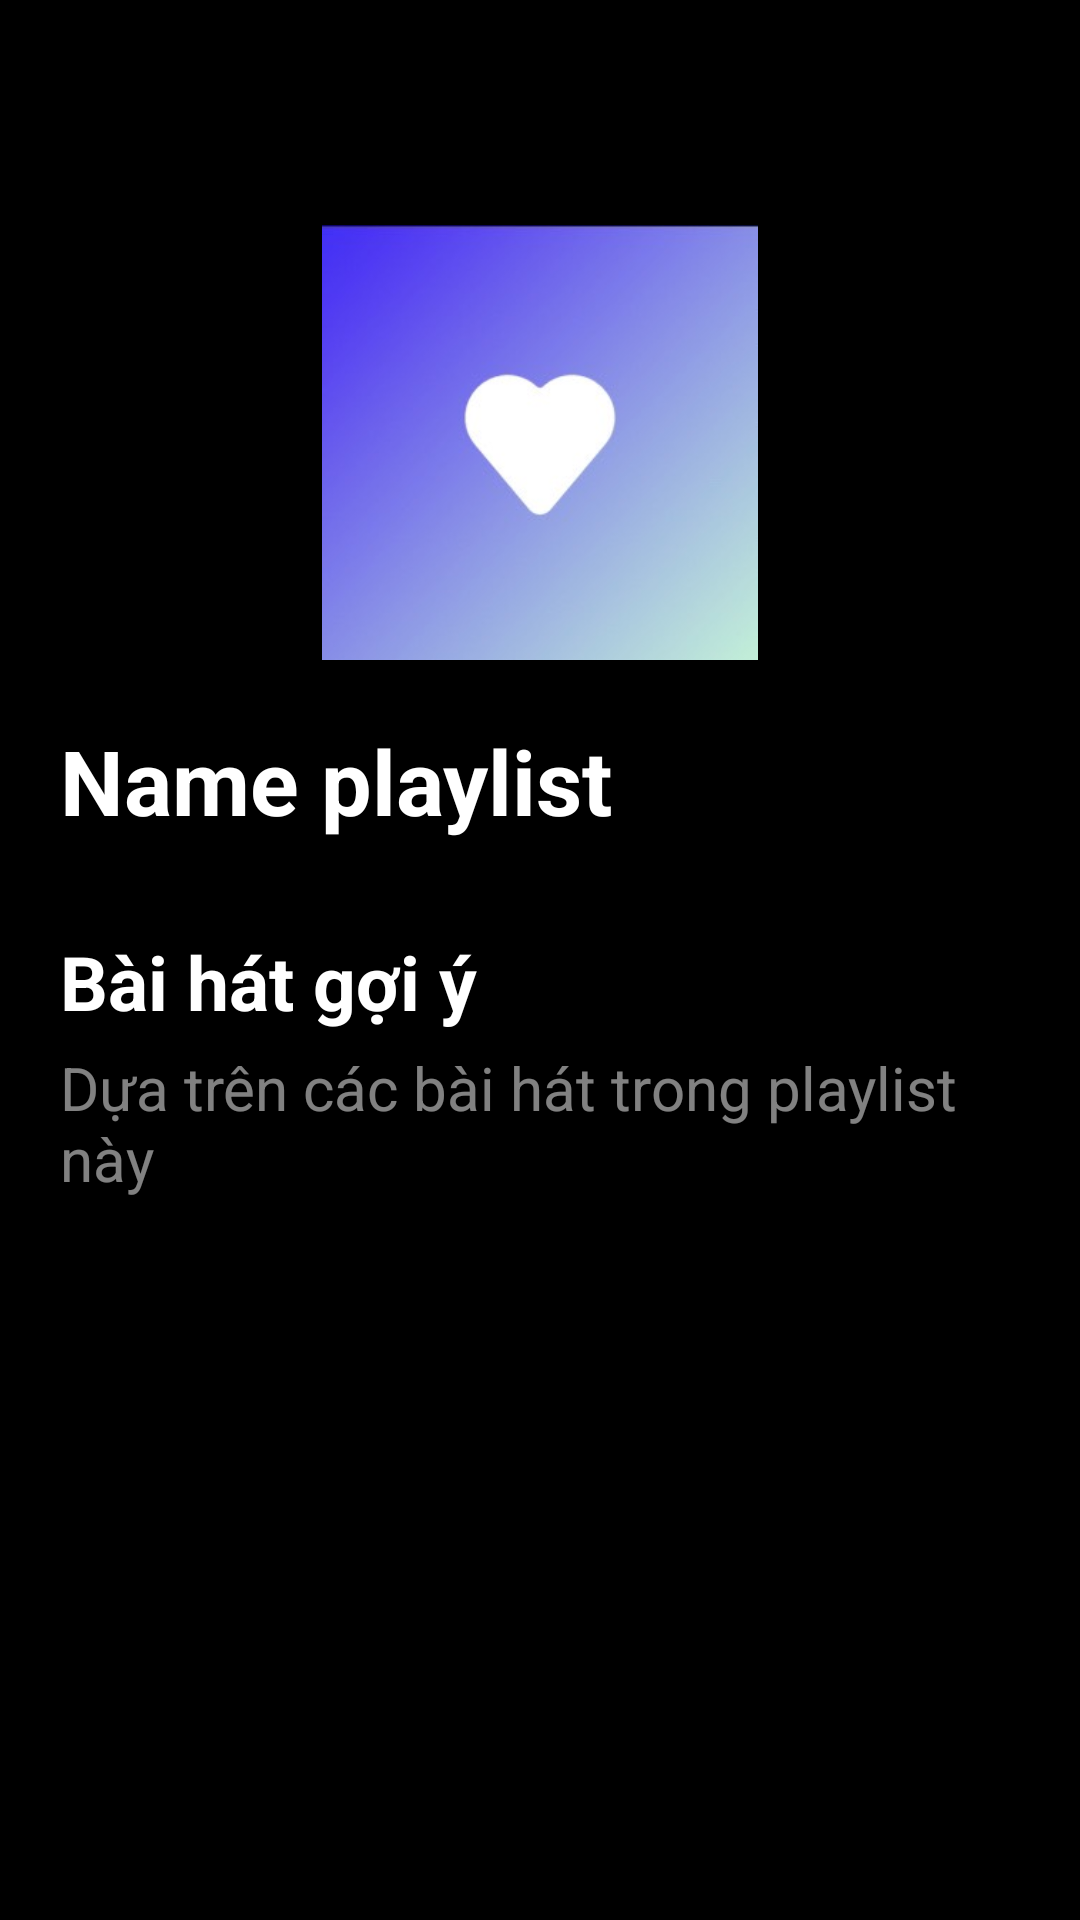

Layout XML and referenced resources for this Android screen:
<!-- AndroidManifest.xml: application theme Theme.GenZelody -->
<!-- res/layout/activity_detail_playlist.xml -->
<?xml version="1.0" encoding="utf-8"?>
<LinearLayout xmlns:android="http://schemas.android.com/apk/res/android"
    xmlns:app="http://schemas.android.com/apk/res-auto"
    xmlns:tools="http://schemas.android.com/tools"
    android:layout_width="match_parent"
    android:layout_height="match_parent"
    android:orientation="vertical"
    android:id="@+id/linearActivityArtist"
    android:background="@drawable/gradient_background_detail_playlist"

    tools:context=".Activity_Detail_Playlist">

    <LinearLayout
        android:layout_width="match_parent"
        android:layout_height="wrap_content"
        android:orientation="horizontal">

        <ImageButton
            android:id="@+id/btnBack"
            android:layout_width="50dp"
            android:layout_height="50dp"
            android:paddingLeft="13dp"
            android:background="@color/black"
            app:srcCompat="@drawable/baseline_arrow_back_ios_24" />
    </LinearLayout>

    <ImageView
        android:id="@+id/imgPlayListDetail"
        android:layout_marginTop="25dp"
        android:layout_width="480px"
        android:layout_height="435px"
        android:layout_gravity="center_horizontal"
        app:srcCompat="@drawable/yeuthich" />

    <LinearLayout
        android:layout_width="match_parent"
        android:layout_height="match_parent"
        android:padding="20dp"
        android:orientation="vertical">

        <TextView
            android:id="@+id/tvNamePlaylist"
            android:layout_width="match_parent"
            android:layout_height="wrap_content"
            android:textColor="@color/white"
            android:textSize="30sp"
            android:gravity="bottom"
            android:textStyle="bold"
            android:text="Name playlist"/>
        <ListView
            android:id="@+id/lvTrackOfPlaylist"
            android:layout_width="match_parent"
            android:layout_height="wrap_content"
            />
        <TextView
            android:layout_width="match_parent"
            android:layout_height="wrap_content"
            android:layout_marginTop="30dp"
            android:textColor="@color/white"
            android:textSize="25sp"
            android:gravity="bottom"
            android:textStyle="bold"
            android:text="Bài hát gợi ý"/>
        <TextView
            android:layout_width="match_parent"
            android:layout_height="wrap_content"
            android:layout_marginTop="5dp"
            android:textColor="#81FFFFFF"
            android:textSize="20sp"
            android:gravity="bottom"
            android:text="Dựa trên các bài hát trong playlist này"/>
        <ListView
            android:id="@+id/lvRecommentPlaylist"
            android:layout_marginTop="15dp"
            android:layout_width="match_parent"
            android:layout_height="wrap_content"
            />
    </LinearLayout>
</LinearLayout>
<!-- resources referenced by this layout -->
<resources>
  <!-- drawable gradient_background_detail_playlist (drawable) -->
  <layer-list xmlns:android="http://schemas.android.com/apk/res/android">
  
      
      <item>
          <shape>
              <gradient
                  android:startColor="#46000000"
                  android:centerColor="@color/black"
                  android:endColor="#3B333333"
                  android:angle="90" />
          </shape>
      </item>
  
      
      <item android:drawable="@color/black">
          <shape>
              <gradient
                  android:startColor="#00000000"
              android:centerColor="#000000"
              android:endColor="#000000"
              android:angle="90" />
          </shape>
      </item>
  
  </layer-list>
  <!-- drawable yeuthich: jpg bitmap (drawable, 8387 bytes) -->
  <style name="Theme.GenZelody" parent="Base.Theme.GenZelody" />
  <style name="Base.Theme.GenZelody" parent="Theme.Material3.DayNight.NoActionBar">
          
          
      </style>
  <!-- not gathered from this repository: default colours our renderer supplied (Android Studio template values) -->
  <color name="black">#FF000000</color>
  <color name="white">#FFFFFFFF</color>
</resources>
